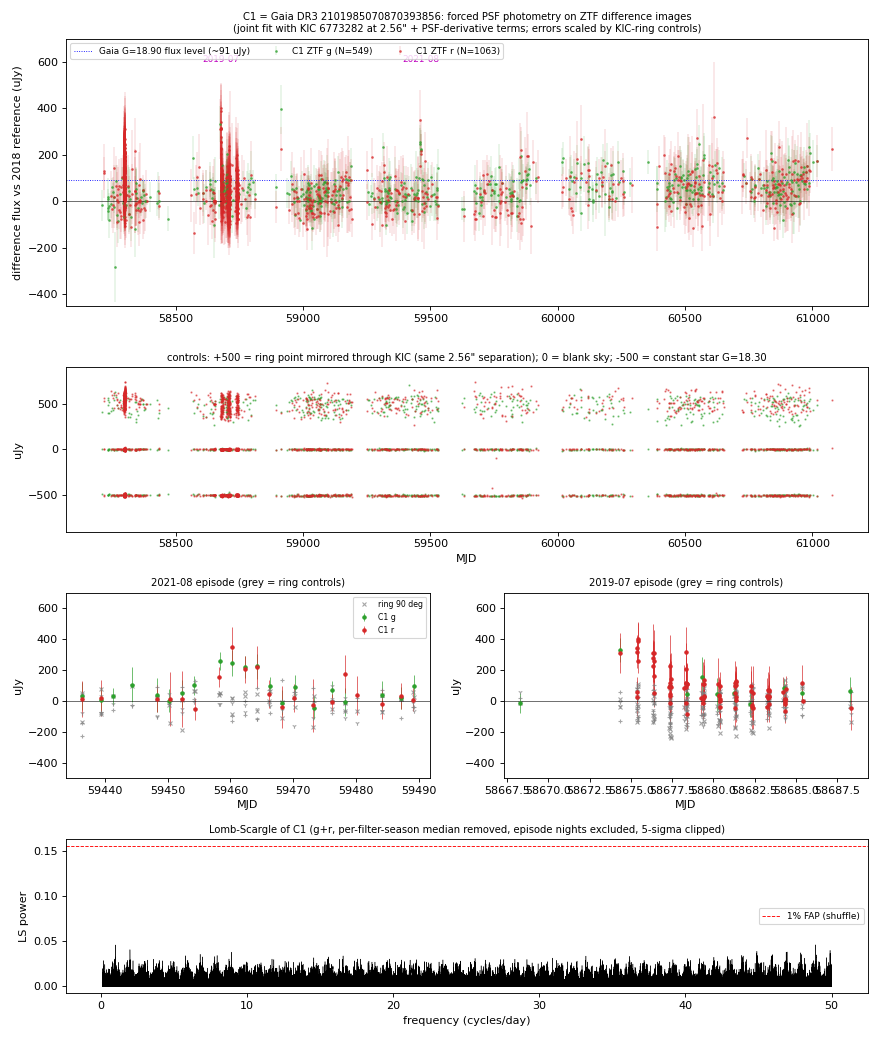

The file beside this chart, header and first rows:
# C1 = Gaia DR3 2101985070870393856 (RA …, fluxes in uJy (AB, MAGZP), relative to the 2018 reference image.
# Joint fit: PSF at C1 + PSF at KIC 6773…, 2.56 arcsec) + 1st/2nd PSF derivatives a…
# ringNNN_f = same-separation control po…
mjd, filter, field, C1_flux, C1_err, season_median, pull_vs_season_median, fit_chi2nu, KIC_diff_flux, dip_x, dip_y, ring90_f, ring120_f, ring150_f, ring180_f, ring210_f, ring240_f, ring270_f, blank1_f, ctl_star_G18.30_f, seeing, maglimit, magzp, tag
59127, zr, 727, -2.424, 145.3, 10.72, -0.090, 66.3, -86.84, 78.69, 781.3, -142, -123.5, -85.94, -118.6, -20.46, -34.13, -95.27, -1.485, -13.55, 1.442, 20.55, 25.97, 20201005123021_727_zr_c09_q2
59092, zg, 727, 24.43, 81.63, 23.94, 0.006, 10.59, -94.47, 292.5, 577.8, 45.83, 40.97, -8.488, 13.7, 25.47, -19.06, -33.09, 4.532, 1.005, 1.932, 20.02, 26.27, 20200831277419_727_zg_c09_q2
58723, zg, 727, 5.085, 95.98, 47.71, -0.444, 52.15, 165.6, 107.5, 111.9, -42.62, -31.01, -66.77, -202.6, -137.7, -23.41, 35.91, -0.204, -2.494, 1.621, 21.32, 26.14, 20190828268889_727_zg_c09_q2
58743, zr, 727, -48.56, 66.91, 26.74, -1.125, 3.907, -35.63, 206.8, 490.4, -20.79, -4.942, -16.64, -13.18, -6.071, -33.06, -61.47, 2.129, 2.666, 2.154, 19.96, 26.12, 20190917290127_727_zr_c09_q2
60625, zg, 727, 82.31, 89.03, 65.47, 0.189, 11.15, -11.77, 486.7, 835.2, -46.45, -62.67, -101.7, -187.5, -107.2, -10.58, 53.31, -1.323, 4.505, 2.131, 20.01, 26.2, 20241111178125_727_zg_c09_q2
59122, zr, 727, 46.48, 165.3, 10.72, 0.216, 39.4, -99.9, -440, 463, -223, -177.2, -10.27, 34.95, 74.22, -22.39, -87.97, -1.748, -1.338, 1.711, 20.08, 26.24, 20200930216019_727_zr_c09_q2
60972, zg, 727, 73.48, 73.1, 71.64, 0.025, 10.27, -23.29, 395.6, 1102, 4.386, 31.77, -68.08, -162.4, -132.8, -44.67, 65.02, -0.944, -2.043, 2.342, 20.66, 26.32, 20251024115139_727_zg_c09_q2
60974, zr, 727, 87.04, 87.52, 70.42, 0.190, 11.4, -181.2, 702.3, 1665, 106.5, 135.1, 53.12, -4.117, -9.285, -33.17, -44.49, 0.551, -3.009, 2.112, 20.54, 26.29, 20251026121609_727_zr_c09_q2
58743, zr, 727, -31.06, 65.06, 26.74, -0.888, 2.075, 26.42, 140.7, 341.9, 42.28, 9.908, -30.98, -21.2, -4.037, -18.86, -5.105, -2.747, 2.038, 2.566, 19.79, 26.11, 20190917292222_727_zr_c09_q2
58707, zr, 727, -18.35, 133.9, 26.74, -0.337, 49.34, -119.9, 181.1, 848.6, 0.651, 3.747, -3.300, 29.82, 61.17, -40.88, -163.6, -2.117, -2.162, 1.454, 20.58, 26.18, 20190812373877_727_zr_c09_q2
58744, zr, 727, 20.65, 83.16, 26.74, -0.073, 1.375, 86.5, 291.2, 348.2, 194.9, 116.6, 52.91, 84.85, 51.48, -85.38, -102.7, 3.523, 0.902, 3.322, 19.64, 26.14, 20190918288785_727_zr_c09_q2
58711, zr, 727, 19.71, 121.3, 26.74, -0.058, 29.25, -113.5, -159.9, 719.6, -15.86, -25.94, -22.74, 7.000, 38, -0.555, -91.44, 5.979, 5.673, 1.694, 20.38, 26.21, 20190816298507_727_zr_c09_q2
58704, zg, 727, 19.8, 55.09, 47.71, -0.507, 1.568, 32.71, 232.7, 137.9, -13.02, 5.356, 19.1, 11.3, -14.11, -31.07, 19.76, 1.680, 0.627, 3.285, 20.53, 26.16, 20190809360197_727_zg_c09_q2
60438, zr, 727, 32.24, 71.15, 57.19, -0.351, 12.33, 18.77, 535, 1470, 52.75, 73.42, 21.68, 7.495, -12.44, -55.13, -101.7, 1.362, 0.462, 1.908, 20.87, 26.3, 20240508402697_727_zr_c09_q2
58744, zr, 727, 8.684, 82.07, 26.74, -0.220, 11.2, -162.7, 133.8, 615.7, 58.97, 77.31, 17.45, -44.85, -10.59, 1.106, 2.171, 5.327, -6.421, 1.800, 20.37, 26.15, 20190918262789_727_zr_c09_q2
58696, zr, 727, 100.8, 113.8, 26.74, 0.650, 36.4, -196.7, 415.4, 455.9, 52.06, 37.88, -40.15, -132.3, -79.71, -73.21, -109.5, 0.319, 4.575, 1.608, 21.26, 26.19, 20190801285498_727_zr_c09_q2
58712, zr, 727, -11.82, 98.58, 26.74, -0.391, 25.72, -86.77, -151.5, 857.3, -50.31, -37.31, -57.16, -133, -32.15, 12.48, 64.81, 5.027, 9.302, 1.894, 20.26, 26.22, 20190817333785_727_zr_c09_q2
58605, zr, 727, 11.99, 108.3, 26.74, -0.136, 35.46, -24.46, 349.6, 678, -73.23, -75.92, -51.05, -107.2, -52.83, -44.16, -68.29, 1.448, -0.715, 1.640, 21.07, 26.19, 20190502456458_727_zr_c09_q2
58739, zr, 727, -55.85, 66.25, 26.74, -1.247, 4.785, -36.03, 72.02, 1104, 9.743, 33.66, 3.850, 23.86, 24.2, -30.9, -102.4, 0.760, -0.177, 1.985, 19.92, 26.16, 20190913269942_727_zr_c09_q2
58913, zg, 727, 395.7, 105.2, 23.94, 3.534, 26.43, 132.7, 436.4, 300, 22.95, 47.24, -12.57, -95.28, -98.77, -66.44, -45.22, 2.390, -10.26, 2.002, 20.96, 26.17, 20200304529942_727_zg_c09_q2
60568, zr, 727, -108.2, 104.9, 57.19, -1.576, 28.07, 18.45, 313.1, 1624, -105.1, -85.85, 5.746, 24.4, 39.67, 8.786, 35.81, 0.908, 4.249, 1.747, 20.45, 26.34, 20240915202477_727_zr_c09_q2
60438, zg, 727, 68.04, 95.32, 65.47, 0.027, 37.52, 126.6, 385.8, 699.7, 40.04, 63.16, -42.02, -165.7, -142.4, -67.77, -61.39, -1.399, 0.139, 1.833, 21.25, 26.28, 20240508448391_727_zg_c09_q2
60537, zg, 727, 36.82, 59.34, 65.47, -0.483, 7.114, -50.5, 222.7, 1092, -4.750, 16.61, 22.51, 51.69, 28.14, -17.42, 3.387, 0.116, 0.773, 2.246, 20.66, 26.3, 20240815342512_727_zg_c09_q2
60558, zg, 727, 62.06, 72.36, 65.47, -0.047, 20.22, 20.39, 376.2, 1107, 53.56, 66.39, 34.73, 71.06, 27.77, -53.01, -61.38, -1.249, -5.261, 1.884, 20.99, 26.26, 20240905245498_727_zg_c09_q2
60980, zg, 727, 153.2, 60.54, 71.64, 1.347, 4.244, -107.4, 101.6, 903.1, 70, 63.66, -35.57, -119.6, -71.38, -31.66, -11.71, 11.22, -4.208, 2.348, 20.07, 26.28, 20251101155475_727_zg_c09_q2
58749, zr, 727, 68.27, 105.7, 26.74, 0.393, 33.29, -201.2, 171.9, 881.2, 85.42, 108.1, 7.897, -109.1, -31.82, -38.25, -62.16, -0.476, -6.854, 1.506, 20.83, 26.11, 20190923264062_727_zr_c09_q2
58699, zg, 727, 113.5, 67.61, 47.71, 0.973, 12.4, -49.68, 219.9, 386.4, -28.52, -33.74, -45.66, -75.43, -38.91, 23, 65.05, -1.354, -2.226, 1.996, 21.04, 26.12, 20190804366979_727_zg_c09_q2
58709, zr, 727, -51.32, 73.97, 26.74, -1.055, 10.54, -157.1, 52.43, 855.6, 69.22, 90.97, 33.64, -22.37, 13.14, -5.867, -18.34, 6.826, -1.975, 1.630, 20.24, 26.19, 20190814346910_727_zr_c09_q2
58707, zg, 727, -30.49, 92.75, 47.71, -0.843, 19.22, 110.3, 167.9, 404.9, 68.12, 65.1, -41.34, -101.2, -72.28, -64.25, -42.62, 7.636, 3.646, 1.778, 20.26, 26.14, 20190812383333_727_zg_c09_q2
59184, zg, 727, 92.58, 76.19, 23.94, 0.901, 4.495, -116.4, -116.2, 313.3, -88.55, -107.5, -31.99, 17.56, 32.99, 24.6, 59.99, -1.592, -11.33, 2.175, 19.52, 26.2, 20201201135255_727_zg_c09_q2
58635, zr, 727, -19.34, 83.19, 26.74, -0.554, 26.36, 15.25, -5.796, 875.3, -93.84, -64.78, 13.82, 69.77, 60.21, 15.38, 47.41, 3.857, 3.584, 1.536, 21.35, 26.18, 20190601389410_727_zr_c09_q2
58703, zg, 727, 11.06, 83.38, 47.71, -0.440, 34.26, 215.7, 45.06, 218.8, -38.35, -24.82, -56.5, -136.7, -89.77, -20.48, 41.85, 1.927, -1.208, 1.639, 21.26, 26.12, 20190808316655_727_zg_c09_q2
58741, zr, 727, 81.06, 139.6, 26.74, 0.389, 22.18, -52.61, 403.8, 584.5, -123.1, -49.17, 33.35, 7.027, 1.984, -38.76, -2.936, -9.849, -12.8, 1.674, 19.88, 26.02, 20190915279560_727_zr_c09_q2
58705, zr, 727, 11.14, 100.9, 26.74, -0.155, 29.83, -78.64, 182.1, 597.3, -61.95, -21.85, -8.083, -42.94, -21.34, -40.83, 6.203, 0.599, -2.056, 1.540, 20.98, 26.17, 20190810372662_727_zr_c09_q2
58702, zg, 727, 86.86, 102.4, 47.71, 0.382, 23.16, 5.004, -28.94, 198.5, 64.1, 66.81, -28.96, -13.12, 12, -26.2, -62.12, -0.241, -14.08, 1.785, 20.84, 25.85, 20190807368160_727_zg_c09_q2
60568, zg, 727, 30.66, 64.15, 65.47, -0.543, 4.079, -5.858, 325.5, 842, 11.19, -4.044, -65.48, -129.9, -106.6, -14.57, 81.93, 0.239, 6.359, 2.393, 19.93, 26.3, 20240915264803_727_zg_c09_q2
60645, zr, 727, 39.87, 82.5, 57.19, -0.210, 14.48, -91.75, 1242, 2031, 23.33, 59.43, 65.07, 139.6, 86.55, -59.66, -128.5, 1.800, -0.659, 1.808, 20.3, 26.25, 20241201119421_727_zr_c09_q2
59169, zr, 727, 82.31, 77.97, 10.72, 0.918, 2.548, -23.33, 461.3, 474.2, -98.08, -91.41, -63.39, -111.7, -22.84, 67.42, 106, 3.526, 7.917, 2.925, 19.99, 26.31, 20201116160995_727_zr_c09_q2
60861, zg, 727, 39.2, 98.14, 71.64, -0.331, 46.58, 155.3, 436.9, 809.4, 28.1, 29.12, -70.04, -187.8, -153.3, -94.41, -70.55, 1.726, -3.017, 1.839, 21.19, 26.32, 20250705412153_727_zg_c09_q2
58761, zr, 727, 55.98, 143.9, 26.74, 0.203, 57.1, -49.88, 106.9, 642.5, -141.9, -125.7, -85.22, -146.7, -47.06, -25.28, 3.466, 0.693, -2.387, 1.561, 20.84, 26.18, 20191005139664_727_zr_c09_q2
60789, zg, 727, 95.33, 53.3, 71.64, 0.444, 7.346, -115.2, 525.8, 1261, -27.23, -11.37, -2.099, 14.05, 24.55, 34.72, 65.63, -2.548, -10.27, 2.245, 21.11, 26.25, 20250424454201_727_zg_c09_q2
60566, zr, 727, 27.37, 151.5, 57.19, -0.197, 20.42, 26.47, 510, 1499, -75.8, -52.91, 0.588, -59.7, -7.017, 3.735, 10.22, -2.841, 2.299, 2.050, 20.12, 26.19, 20240913196181_727_zr_c09_q2
59093, zg, 727, 77.5, 121.5, 23.94, 0.441, 26.48, 27.63, -175.1, 262.3, -88.18, -100.8, -44.51, -36.93, 14.26, -15.23, 0.324, 0.445, 3.094, 1.859, 20.13, 26.29, 20200901174375_727_zg_c09_q2
60597, zg, 727, 128.1, 112.9, 65.47, 0.555, 39.53, -109.6, 481.3, 663.3, -49.6, -9.717, 2.249, 64.47, 75.98, -45.64, -90.78, -10.11, 5.094, 1.694, 20.47, 26.31, 20241014174491_727_zg_c09_q2
60978, zr, 727, 152.3, 184, 70.42, 0.445, 92.54, -255.8, 606.9, 1807, -199.3, -165.9, 7.313, -36.08, 16.23, -58.45, -66.44, 0.264, -11.85, 1.578, 20.75, 26.32, 20251030144236_727_zr_c09_q2
60744, zr, 727, 272.7, 87.7, 70.42, 2.307, 3.010, -52.28, 472.1, 1422, 69.9, 111.5, 74.88, 23.62, 20.52, 3.611, 43.65, 4.451, 1.956, 2.791, 19.72, 26.24, 20250310448588_727_zr_c09_q2
59462, zg, 727, 220.1, 71.24, 25.46, 2.732, 11.91, 116.1, 236.2, 721.3, 58.27, 53.16, 3.767, -0.042, -14.24, -55.25, -71.62, 3.754, -2.708, 2.143, 20.9, 26.29, 20210905287280_727_zg_c09_q2
60908, zr, 727, 59.67, 134, 70.42, -0.080, 24.65, 97.41, 482.3, 1577, -87.1, -82.78, -1.637, -34.71, -20.12, 10.94, 36.17, 2.299, -2.611, 2.219, 20.81, 26.31, 20250821224676_727_zr_c09_q2
60944, zg, 727, 70.68, 56.46, 71.64, -0.017, 8.983, -30.27, 489.3, 1192, 56.56, 87.18, 46.98, 37.02, 19.45, -34.19, -52.03, 0.721, -2.328, 2.262, 20.96, 26.32, 20250926185220_727_zg_c09_q2
60836, zg, 727, 206.6, 78.54, 71.64, 1.718, 5.343, -266.4, 253.4, 894.4, -31.25, -29.87, -28.05, -25.79, 43.44, 43.96, 71.15, 9.205, 6.388, 2.523, 19.95, 26.26, 20250610423553_727_zg_c09_q2
60552, zg, 727, 8.329, 73.84, 65.47, -0.774, 20.38, 15.21, 344.9, 936.3, -26.53, 17.16, 13.41, 41.43, 35.08, -4.373, 42.49, 1.827, -1.972, 1.907, 20.93, 26.27, 20240830306898_727_zg_c09_q2
60924, zg, 727, -48.41, 93.94, 71.64, -1.278, 14.57, 49.16, 515.8, 990.6, -68.28, -52.28, -62.51, -135.9, -97.19, -32.81, 43.57, -1.345, 1.801, 1.895, 20, 26.29, 20250906219826_727_zg_c09_q2
60922, zr, 727, -55.53, 123.1, 70.42, -1.023, 51.47, -244.9, 588.5, 2185, -61.85, -15.91, 88.25, 203.9, 157.9, -3.876, 41.44, -5.744, 0.560, 1.557, 20.46, 26.27, 20250904207882_727_zr_c09_q2
60787, zr, 727, 34.65, 74.21, 70.42, -0.482, 13.91, -45.96, 565.4, 2056, -7.584, 7.447, -19.27, -53.86, -30.83, -43.23, -72.82, 0.415, 0.506, 1.980, 20.78, 26.32, 20250422468993_727_zr_c09_q2
60942, zr, 727, 92.79, 84.78, 70.42, 0.264, 16.57, -100.8, 580.9, 1874, -52.57, -32.89, -23.04, -28.48, 8.720, 24.48, 61.91, 1.404, -3.365, 1.886, 20.79, 26.32, 20250924186319_727_zr_c09_q2
58893, zg, 727, 62.38, 57.35, 23.94, 0.670, 1.832, -23.5, 141.9, 475.9, 50.15, 88.94, 45.96, -11.22, 25.28, 17.96, -23.96, -3.884, 5.618, 2.729, 19.78, 26.18, 20200213560463_727_zg_c09_q2
58714, zr, 727, 90.2, 201, 26.74, 0.316, 136.6, -36.26, -155.9, 513.5, -292.5, -238.4, -87.87, -173.4, -42.37, -44.81, -102.4, 0.638, -8.777, 1.264, 20.79, 26.18, 20190819335845_727_zr_c09_q2
... 1,555 more rows
